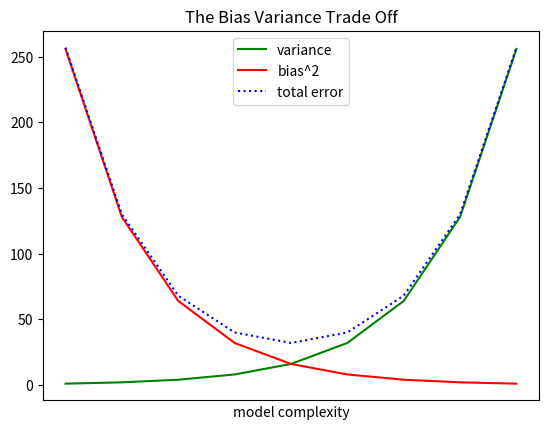

Python code for this plot:
from matplotlib import pyplot as plt

variance = [1, 2, 4, 8, 16, 32, 64, 128, 256]
bias_squad = [256, 128, 64, 32, 16, 8, 4, 2, 1]

total_error = [x+y for x, y in zip(variance, bias_squad)]

xs = [i for i, _ in enumerate(variance)]

plt.plot(xs, variance, 'g-', label='variance')
plt.plot(xs, bias_squad, 'r-', label='bias^2')
plt.plot(xs, total_error, 'b:', label='total error')

plt.legend(loc=9)
plt.xlabel("model complexity")
plt.xticks([])
plt.title("The Bias Variance Trade Off")

plt.show()